Labelled photos from "cleaned_data", an image-classification folder in ChamHerman/mango-ripeness-grading. The possible labels are: fully ripe, overripe, unripe.

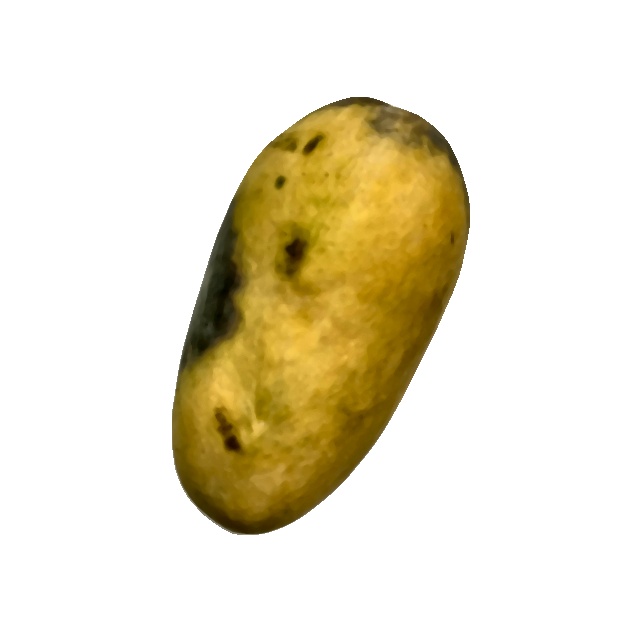
Label: overripe

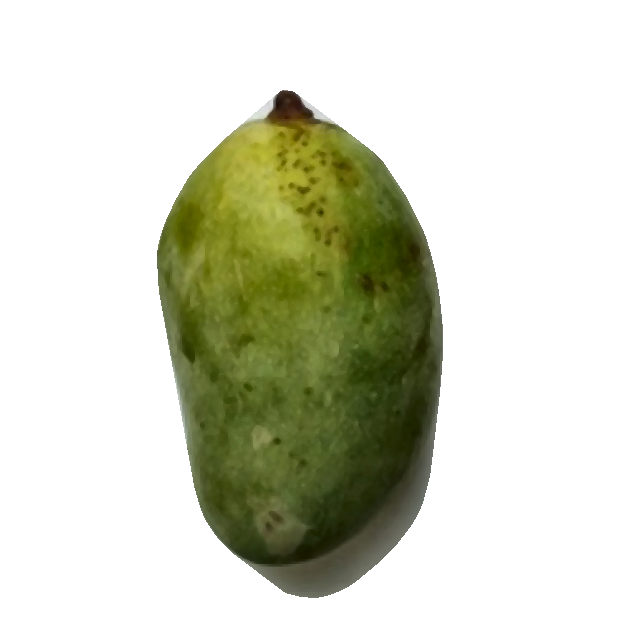
Label: unripe

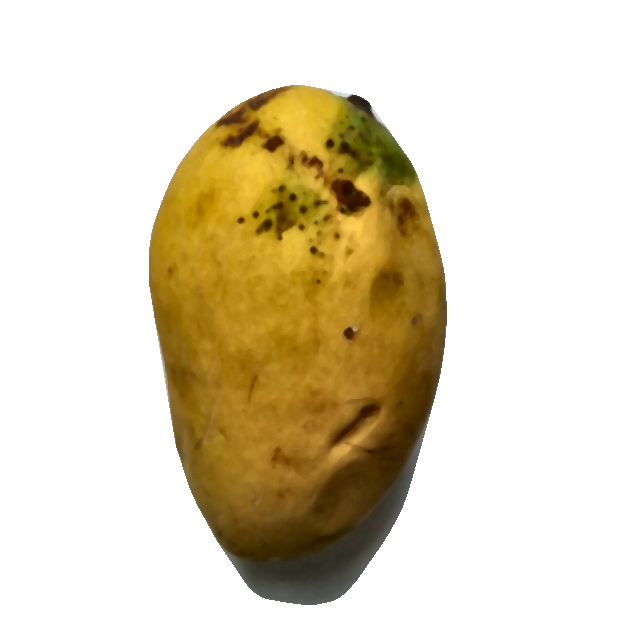
Label: fully ripe

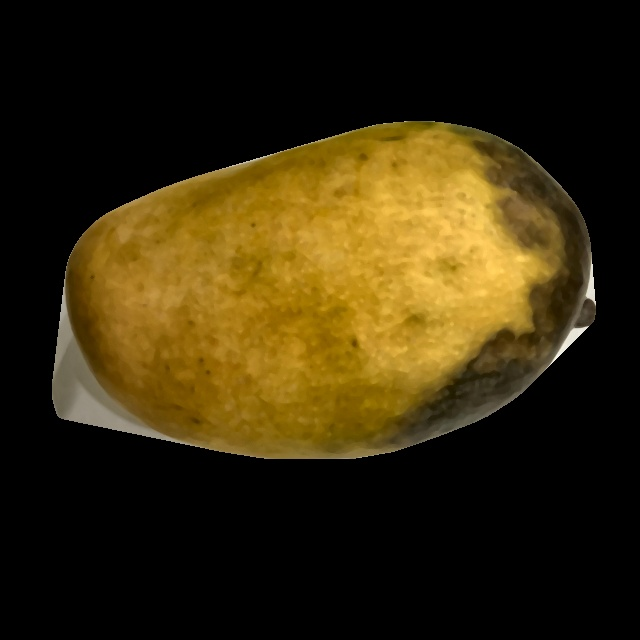
Label: overripe

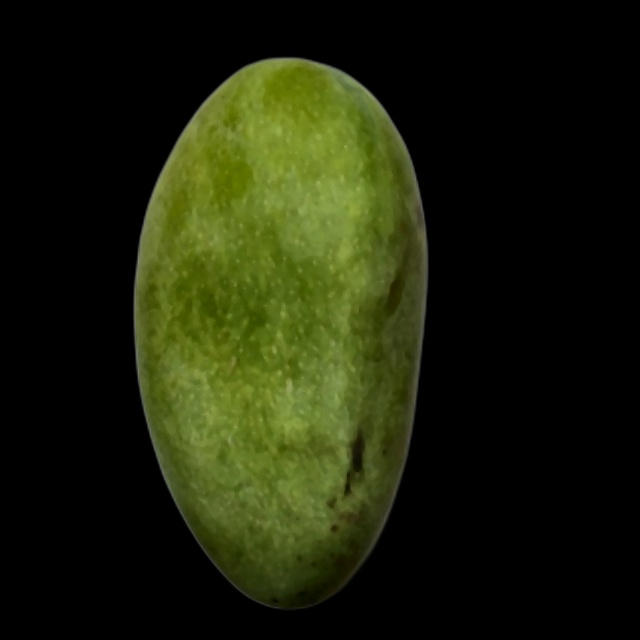
Label: unripe

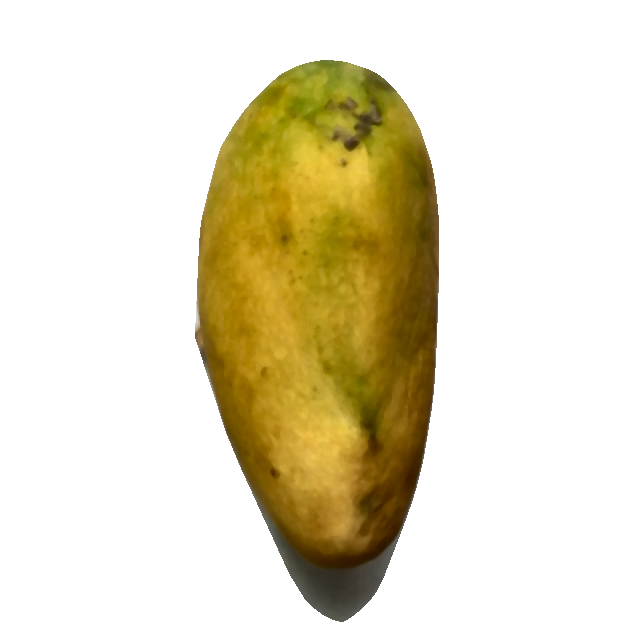
Label: fully ripe
